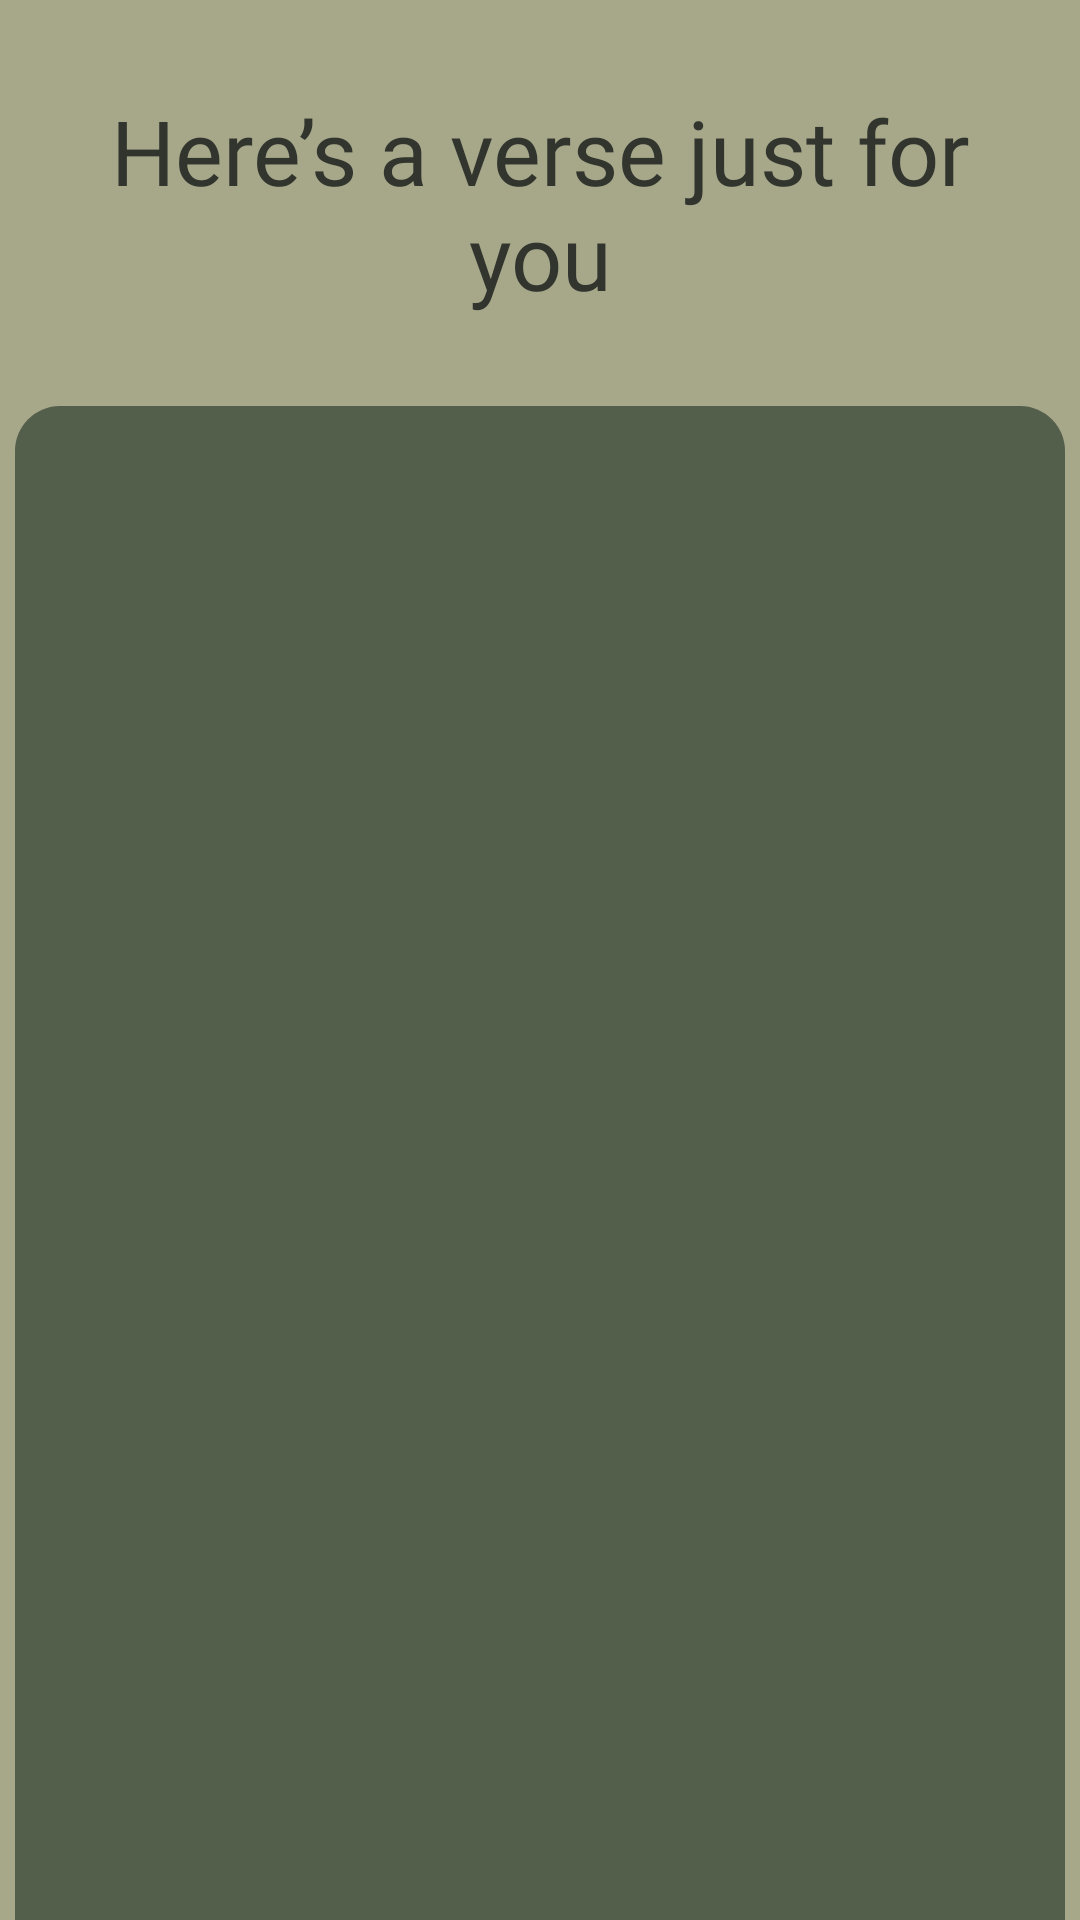

Write the Android layout XML for this screen, with the resource values it uses.
<!-- AndroidManifest.xml: application theme splashScreenTheme -->
<!-- res/layout/activity_quran.xml -->
<?xml version="1.0" encoding="utf-8"?>
<LinearLayout
    xmlns:android="http://schemas.android.com/apk/res/android"
    xmlns:app="http://schemas.android.com/apk/res-auto"
    xmlns:tools="http://schemas.android.com/tools"
    android:layout_width="match_parent"
    android:layout_height="match_parent"
    android:orientation="vertical"
    android:background="@color/sage2"
    tools:context=".ReflectionSection.QuranActivity">

    <LinearLayout
        android:layout_width="match_parent"
        android:layout_height="wrap_content"
        android:orientation="vertical">
        <TextView
            android:layout_width="match_parent"
            android:layout_height="match_parent"
            android:text="@string/verse_for_you"
            android:textSize="30sp"
            android:textColor="@color/dark_green"
            android:fontFamily="@font/medium_italic"
            android:layout_margin="30dp"
            android:gravity="center_horizontal"
            />

        <TextView
            android:id="@+id/quran_box"
            android:layout_width="350dp"
            android:layout_height="550dp"
            android:layout_gravity="center"
            android:padding="10dp"
            android:background="@drawable/rounded_box"
            android:text=""
            android:textSize="30sp"
            android:textColor="@color/taupe"
            android:fontFamily="@font/inter"
            android:gravity="center"
            />

    </LinearLayout>

</LinearLayout>
<!-- resources referenced by this layout -->
<resources>
  <color name="dark_green">#31352E</color>
  <color name="sage2">#a7a88a</color>
  <color name="taupe">#E9E6E2</color>
  <!-- drawable rounded_box (drawable) -->
  <?xml version="1.0" encoding="utf-8"?>
  <shape xmlns:android="http://schemas.android.com/apk/res/android"
      android:shape="rectangle"
      android:theme="@style/Theme.PrayerApp">
      <corners android:radius="15dp" />
      <solid android:color="@color/sage_green1" />
  </shape>
  <string name="verse_for_you">Here’s a verse just for you</string>
  <style name="splashScreenTheme" parent="Theme.MaterialComponents.Light.NoActionBar">
          <item name="android:windowBackground">@drawable/splash_image</item>
          <item name="android:statusBarColor">@color/puce</item>
  
      </style>
  <color name="sage_green1">#535E4B</color>
  <!-- drawable splash_image (drawable) -->
  <?xml version="1.0" encoding="utf-8"?>
  <layer-list xmlns:android="http://schemas.android.com/apk/res/android">
      <item android:drawable="@color/puce" />
      <item android:drawable="@drawable/praying_hands_taupe" android:gravity="center"/>
  
  
  </layer-list>
  <color name="puce">#474241</color>
  <!-- drawable praying_hands_taupe: vector/xml drawable (drawable, 38045 chars, omitted) -->
</resources>
